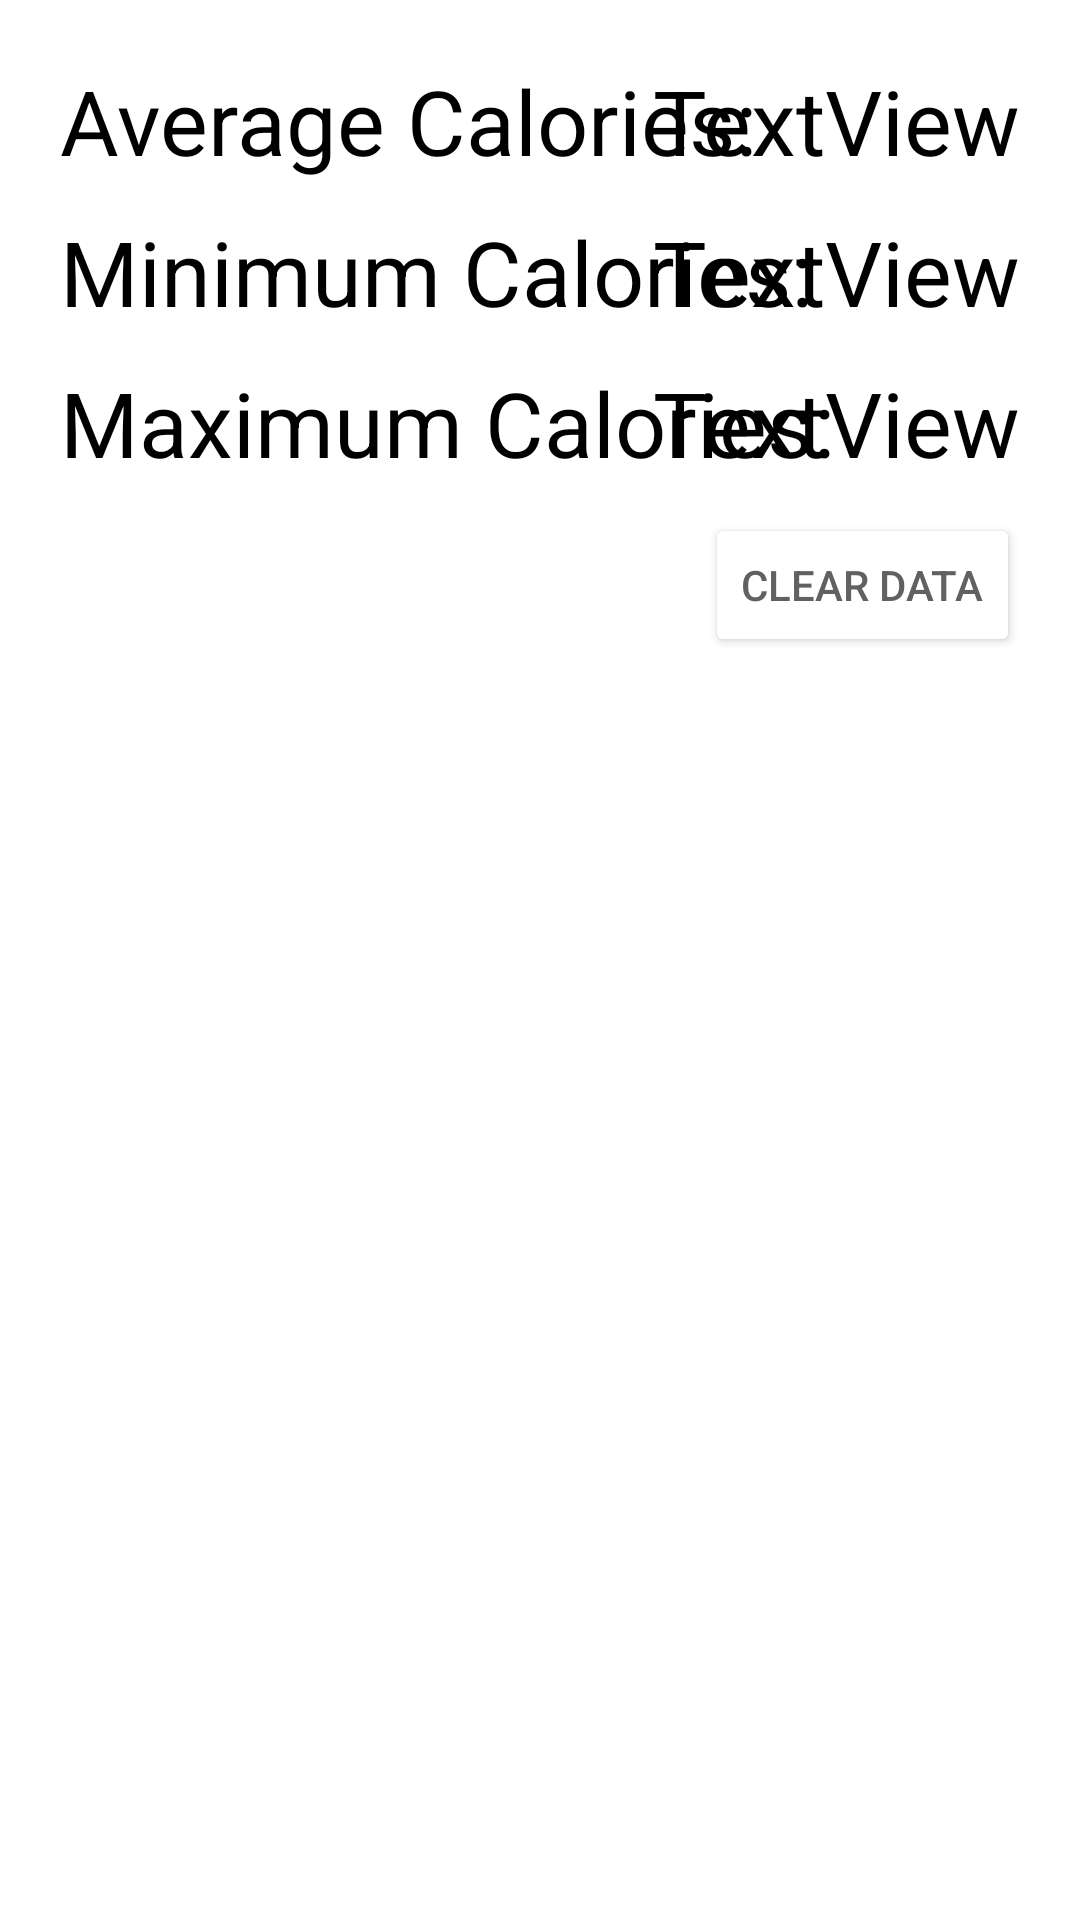

The Android layout XML behind this screen, and the referenced resources:
<!-- AndroidManifest.xml: application theme Theme.FitGenius -->
<!-- res/layout/fragment_dashboard.xml -->
<?xml version="1.0" encoding="utf-8"?>
<FrameLayout xmlns:android="http://schemas.android.com/apk/res/android"
    xmlns:app="http://schemas.android.com/apk/res-auto"
    xmlns:tools="http://schemas.android.com/tools"
    android:layout_width="match_parent"
    android:layout_height="match_parent"
    tools:context=".DashboardFragment">

    <androidx.constraintlayout.widget.ConstraintLayout
        android:layout_width="match_parent"
        android:layout_height="match_parent"
        android:layout_margin="20dp" >

        <TextView
            android:id="@+id/avgLabel"
            android:layout_width="wrap_content"
            android:layout_height="wrap_content"
            android:textSize = "30sp"
            android:textColor="@color/black"
            android:text="@string/average_calories"
            app:layout_constraintStart_toStartOf="parent"
            app:layout_constraintTop_toTopOf="parent" />

        <TextView
            android:id="@+id/avgTextView"
            android:layout_width="wrap_content"
            android:layout_height="wrap_content"
            android:textSize = "30sp"
            android:textColor="@color/black"
            android:text="TextView"
            app:layout_constraintEnd_toEndOf="parent"
            app:layout_constraintTop_toTopOf="@+id/avgLabel" />

        <TextView
            android:id="@+id/minLabel"
            android:layout_width="wrap_content"
            android:layout_height="wrap_content"
            android:layout_marginTop="10dp"
            android:textSize = "30sp"
            android:textColor="@color/black"
            android:text="@string/minimum_calories"
            app:layout_constraintStart_toStartOf="parent"
            app:layout_constraintTop_toBottomOf="@+id/avgLabel" />

        <TextView
            android:id="@+id/minTextView"
            android:layout_width="wrap_content"
            android:layout_height="wrap_content"
            android:textSize = "30sp"
            android:textColor="@color/black"
            android:text="TextView"
            app:layout_constraintEnd_toEndOf="parent"
            app:layout_constraintTop_toTopOf="@+id/minLabel" />

        <TextView
            android:id="@+id/maxLabel"
            android:layout_width="wrap_content"
            android:layout_height="wrap_content"
            android:layout_marginTop="10dp"
            android:textSize = "30sp"
            android:textColor="@color/black"
            android:text="@string/maximum_calories"
            app:layout_constraintStart_toStartOf="parent"
            app:layout_constraintTop_toBottomOf="@+id/minLabel" />

        <TextView
            android:id="@+id/maxTextView"
            android:layout_width="wrap_content"
            android:layout_height="wrap_content"
            android:textSize = "30sp"
            android:textColor="@color/black"
            android:text="TextView"
            app:layout_constraintEnd_toEndOf="parent"
            app:layout_constraintTop_toTopOf="@+id/maxLabel" />

        <Button
            android:id="@+id/clearButton"
            android:layout_width="wrap_content"
            android:layout_height="wrap_content"
            android:layout_marginTop="10dp"
            android:backgroundTint="@color/light_gray"
            android:text="@string/clear_data"
            android:textColor="#616161"
            app:layout_constraintEnd_toEndOf="parent"
            app:layout_constraintTop_toBottomOf="@+id/maxTextView" />
    </androidx.constraintlayout.widget.ConstraintLayout>

</FrameLayout>
<!-- resources referenced by this layout -->
<resources>
  <string name="average_calories">Average Calories:</string>
  <string name="clear_data">Clear Data</string>
  <string name="maximum_calories">Maximum Calories:</string>
  <string name="minimum_calories">Minimum Calories:</string>
  <style name="Theme.FitGenius" parent="Theme.MaterialComponents.DayNight.DarkActionBar">
          
          <item name="colorPrimary">@color/purple_500</item>
          <item name="colorPrimaryVariant">@color/purple_700</item>
          <item name="colorOnPrimary">@color/white</item>
          
          <item name="colorSecondary">@color/teal_200</item>
          <item name="colorSecondaryVariant">@color/teal_700</item>
          <item name="colorOnSecondary">@color/black</item>
          
          <item name="android:statusBarColor">?attr/colorPrimaryVariant</item>
          
      </style>
  <!-- not gathered from this repository: default colours our renderer supplied (Android Studio template values) -->
  <color name="purple_500">#FF6200EE</color>
  <color name="purple_700">#FF3700B3</color>
  <color name="teal_200">#FF03DAC5</color>
  <color name="teal_700">#FF018786</color>
  <color name="black">#FF000000</color>
  <color name="white">#FFFFFFFF</color>
</resources>
